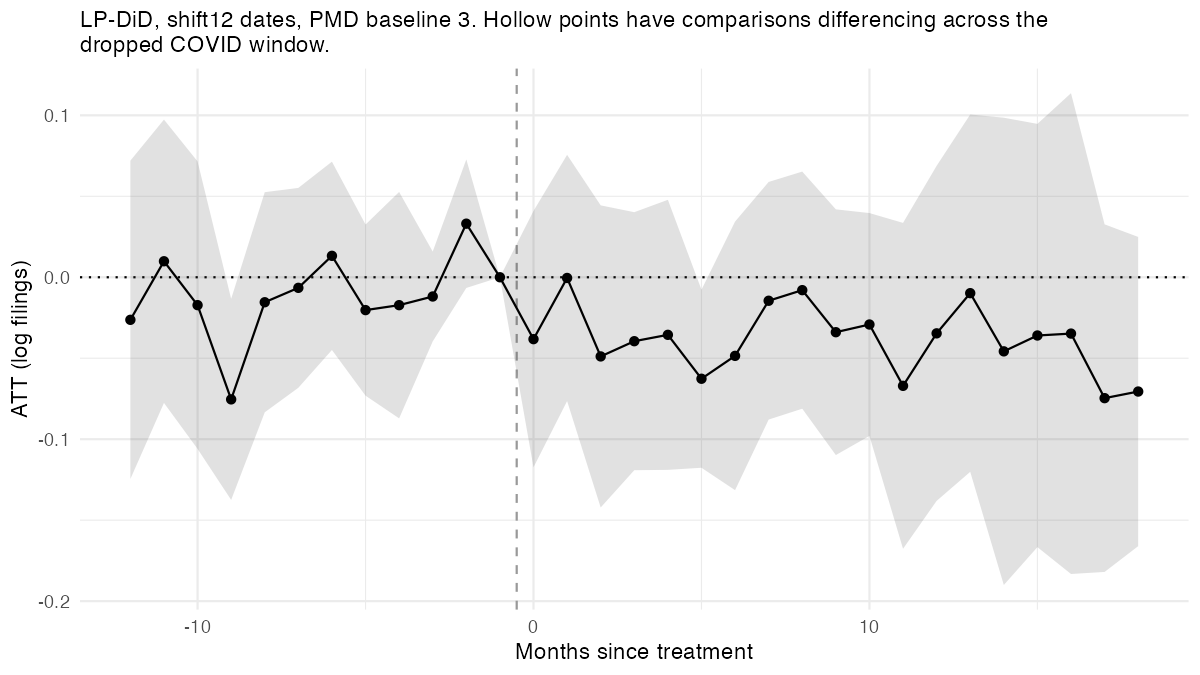

Source data for this figure (header and first rows):
side, event_time, att, se, p_analytic, p_wild, n_obs, n_switchers, n_clean_controls, n_straddling
pre, -12, -0.02628, 0.05014, 0.6048, 0.6915, 168, 9, 159, 0
pre, -11, 0.00988, 0.04463, 0.8266, 0.8089, 168, 9, 159, 0
pre, -10, -0.01722, 0.04528, 0.7069, 0.7107, 168, 9, 159, 0
pre, -9, -0.07541, 0.03167, 0.0252, 0.0404, 168, 9, 159, 0
pre, -8, -0.01543, 0.03467, 0.6602, 0.6493, 168, 9, 159, 0
pre, -7, -0.006533, 0.03148, 0.8373, 0.8333, 187, 10, 177, 0
pre, -6, 0.01323, 0.02966, 0.6594, 0.6694, 187, 10, 177, 0
pre, -5, -0.02028, 0.02696, 0.4588, 0.4409, 187, 10, 177, 0
pre, -4, -0.01723, 0.03566, 0.6333, 0.65, 187, 10, 177, 0
pre, -3, -0.01188, 0.01415, 0.4092, 0.3806, 187, 10, 177, 0
pre, -2, 0.03309, 0.02025, 0.1147, 0.1177, 187, 10, 177, 0
pre, -1, 0, 0, NA, NA, NA, NA, NA, NA
post, 0, -0.03821, 0.04038, 0.353, 0.3506, 187, 10, 177, 0
post, 1, -4.3617614067515564e-4, 0.03879, 0.9911, 0.9901, 184, 10, 174, 0
post, 2, -0.04888, 0.04759, 0.3142, 0.3082, 179, 10, 169, 0
post, 3, -0.03948, 0.04064, 0.3406, 0.3299, 177, 10, 167, 0
post, 4, -0.03555, 0.04254, 0.4112, 0.4144, 173, 10, 163, 0
post, 5, -0.06267, 0.02804, 0.03462, 0.05191, 148, 9, 139, 0
post, 6, -0.04854, 0.04231, 0.2621, 0.2868, 146, 9, 137, 0
post, 7, -0.01451, 0.03743, 0.7016, 0.7024, 146, 9, 137, 0
post, 8, -0.00796, 0.03735, 0.833, 0.8336, 144, 9, 135, 0
post, 9, -0.03393, 0.0387, 0.389, 0.3871, 143, 9, 134, 0
post, 10, -0.02917, 0.03511, 0.4142, 0.3278, 116, 8, 108, 0
post, 11, -0.06705, 0.05133, 0.2039, 0.2071, 115, 8, 107, 0
post, 12, -0.03464, 0.05278, 0.5179, 0.5084, 111, 8, 103, 0
post, 13, -0.009821, 0.05629, 0.863, 0.8606, 100, 7, 93, 0
post, 14, -0.04576, 0.07361, 0.5403, 0.5318, 85, 6, 79, 0
post, 15, -0.03596, 0.06667, 0.5948, 0.6232, 84, 6, 78, 0
post, 16, -0.03478, 0.07574, 0.6504, 0.6794, 71, 5, 66, 0
post, 17, -0.07465, 0.05475, 0.1859, 0.2017, 71, 5, 66, 0
post, 18, -0.07056, 0.04871, 0.1609, 0.2473, 69, 5, 64, 0
